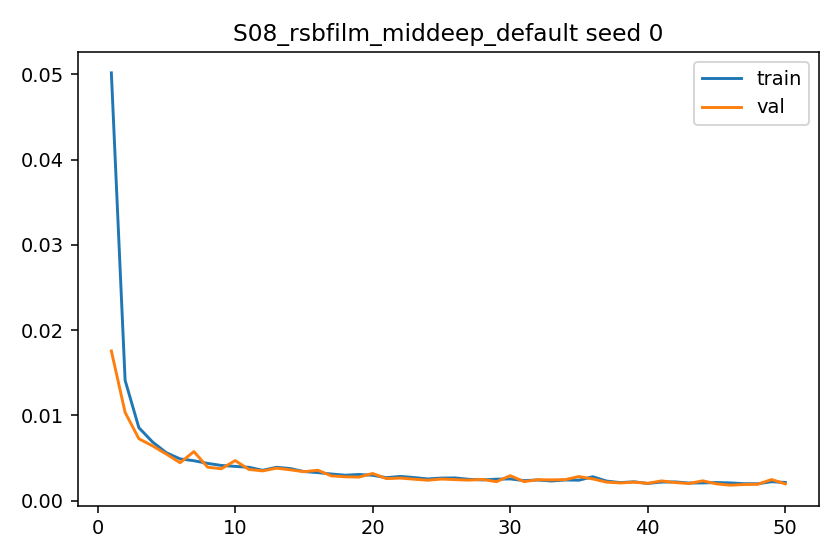

Source data for this figure (header and first rows):
epoch, train_l1, val_l1, grad_norm_mean, grad_norm_max
1, 0.05015, 0.01756, 0.5942, 1.321
2, 0.01412, 0.01036, 0.5477, 1.381
3, 0.008569, 0.007274, 0.4149, 0.9737
4, 0.006885, 0.006431, 0.7435, 1.181
5, 0.005628, 0.00547, 0.9104, 1.141
6, 0.004911, 0.004461, 0.7967, 1.146
7, 0.004696, 0.00577, 0.8425, 1.192
8, 0.004383, 0.003934, 0.7441, 1.215
9, 0.00414, 0.003755, 0.8271, 1.129
10, 0.004033, 0.004716, 0.7763, 1.164
11, 0.003925, 0.003674, 0.7661, 1.169
12, 0.003574, 0.003503, 0.7839, 1.116
13, 0.003927, 0.003825, 0.8663, 1.2
14, 0.00378, 0.003633, 0.8717, 1.195
15, 0.003425, 0.003405, 0.967, 1.11
16, 0.003304, 0.003582, 0.9551, 1.092
17, 0.003137, 0.002919, 0.8171, 1.117
18, 0.002997, 0.002809, 0.672, 1.109
19, 0.003084, 0.002777, 0.9586, 1.116
20, 0.00299, 0.003201, 0.8413, 1.145
21, 0.002709, 0.0026, 0.6515, 1.09
22, 0.002855, 0.002663, 0.9316, 1.105
23, 0.002724, 0.002531, 0.8369, 1.089
24, 0.002559, 0.002408, 0.5948, 1.09
25, 0.002663, 0.002549, 0.8405, 1.112
26, 0.002679, 0.002478, 0.9776, 1.092
27, 0.002514, 0.002422, 0.7557, 1.085
28, 0.002447, 0.002508, 0.7268, 1.087
29, 0.002533, 0.002236, 0.8699, 1.107
30, 0.002564, 0.002944, 0.793, 1.158
31, 0.002364, 0.002251, 0.5669, 1.078
32, 0.002436, 0.002467, 0.8487, 1.125
33, 0.00232, 0.00245, 0.7258, 1.114
34, 0.002439, 0.002481, 0.9944, 1.073
35, 0.002414, 0.002841, 0.6939, 1.104
36, 0.002822, 0.002561, 0.9402, 1.181
37, 0.002311, 0.002188, 0.8812, 1.108
38, 0.002133, 0.002091, 0.7394, 1.072
39, 0.002227, 0.002185, 0.8097, 1.082
40, 0.002031, 0.002046, 0.6336, 1.081
41, 0.002194, 0.002331, 0.8746, 1.122
42, 0.002211, 0.002135, 0.9596, 1.084
43, 0.002078, 0.002028, 0.7833, 1.081
44, 0.002096, 0.00234, 0.7466, 1.073
45, 0.002142, 0.001983, 0.937, 1.082
46, 0.002094, 0.00183, 0.908, 1.098
47, 0.002001, 0.001906, 0.6985, 1.109
48, 0.001995, 0.001937, 0.7065, 1.097
49, 0.002233, 0.002489, 0.8402, 1.147
50, 0.002151, 0.001982, 0.8526, 1.126
